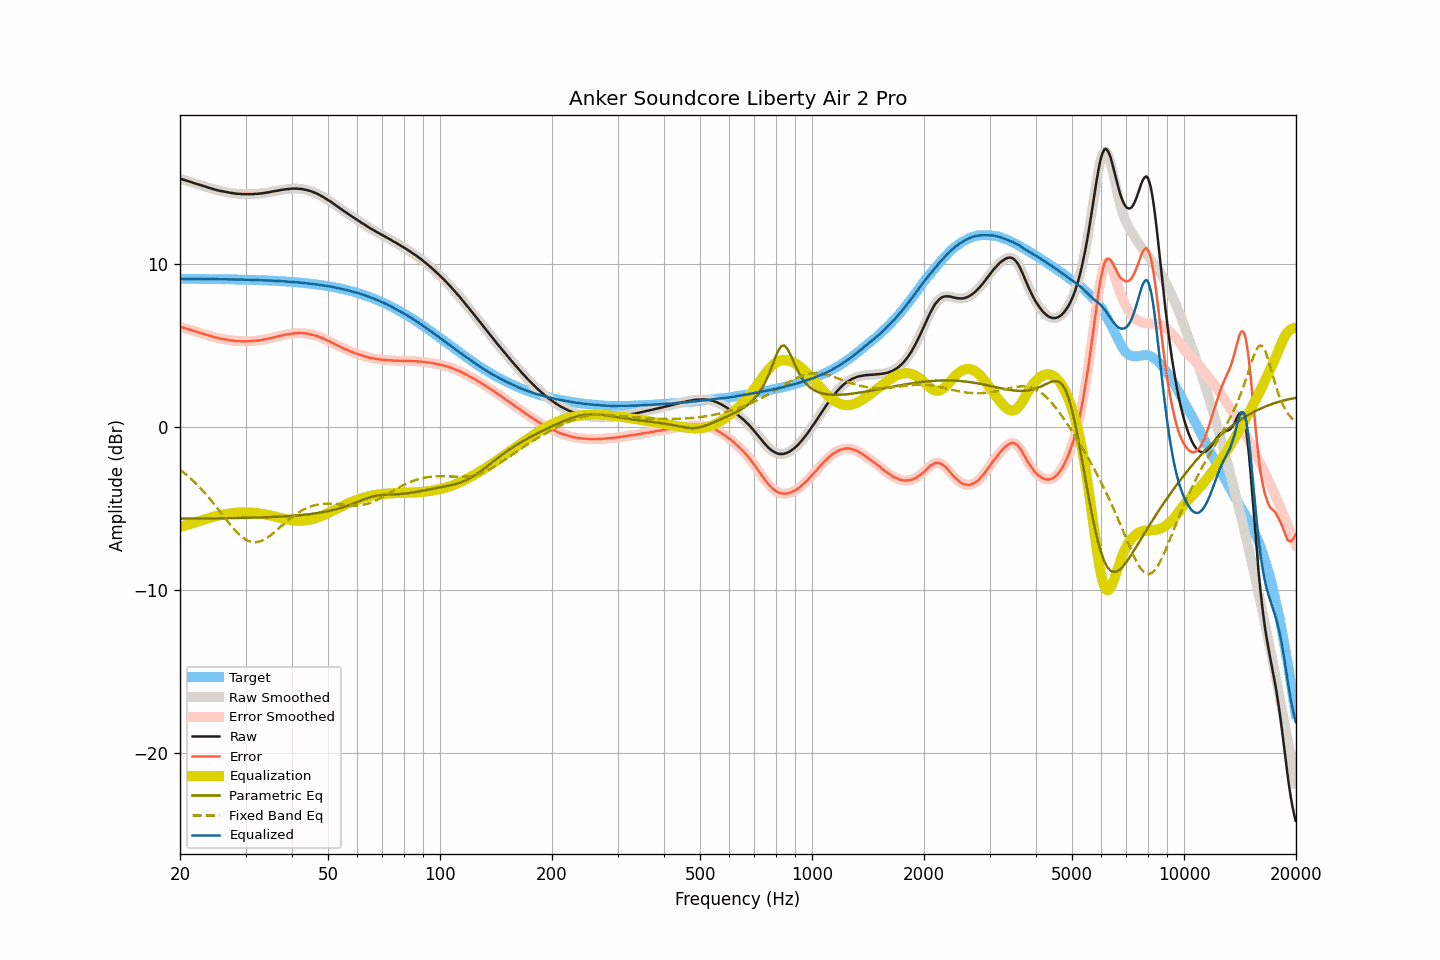

Values plotted in this chart, from the file beside it:
frequency, raw, smoothed, error, error_smoothed, equalization, parametric_eq, fixed_band_eq, equalized_raw, equalized_smoothed, target
20.00, 15.22, 15.22, 6.14, 6.14, -6.14, -5.63, -2.62, 9.08, 9.08, 9.08
20.20, 15.19, 15.19, 6.11, 6.11, -6.11, -5.63, -2.70, 9.08, 9.08, 9.08
20.40, 15.16, 15.16, 6.08, 6.08, -6.08, -5.63, -2.78, 9.08, 9.08, 9.08
20.61, 15.13, 15.13, 6.05, 6.05, -6.05, -5.63, -2.86, 9.08, 9.08, 9.08
20.81, 15.10, 15.10, 6.02, 6.02, -6.02, -5.63, -2.94, 9.08, 9.08, 9.08
21.02, 15.07, 15.07, 5.99, 5.99, -5.99, -5.62, -3.02, 9.08, 9.08, 9.07
21.23, 15.04, 15.04, 5.96, 5.96, -5.96, -5.62, -3.11, 9.08, 9.08, 9.07
21.44, 15.01, 15.00, 5.93, 5.93, -5.93, -5.62, -3.20, 9.08, 9.07, 9.07
21.66, 14.97, 14.97, 5.90, 5.90, -5.90, -5.62, -3.29, 9.07, 9.07, 9.07
21.87, 14.94, 14.94, 5.87, 5.87, -5.87, -5.62, -3.38, 9.07, 9.07, 9.07
22.09, 14.91, 14.91, 5.84, 5.84, -5.84, -5.62, -3.48, 9.07, 9.07, 9.07
22.31, 14.88, 14.88, 5.81, 5.81, -5.81, -5.62, -3.58, 9.07, 9.07, 9.07
22.54, 14.85, 14.84, 5.78, 5.78, -5.77, -5.62, -3.68, 9.07, 9.07, 9.07
22.76, 14.81, 14.81, 5.74, 5.74, -5.74, -5.62, -3.79, 9.06, 9.07, 9.07
22.99, 14.78, 14.78, 5.71, 5.71, -5.71, -5.62, -3.89, 9.07, 9.07, 9.07
23.22, 14.75, 14.75, 5.68, 5.68, -5.68, -5.62, -4.00, 9.07, 9.06, 9.07
23.45, 14.72, 14.72, 5.65, 5.65, -5.65, -5.62, -4.11, 9.07, 9.07, 9.07
23.69, 14.69, 14.69, 5.62, 5.62, -5.62, -5.62, -4.23, 9.07, 9.07, 9.06
23.92, 14.66, 14.66, 5.60, 5.60, -5.59, -5.61, -4.34, 9.06, 9.06, 9.06
24.16, 14.63, 14.63, 5.57, 5.57, -5.56, -5.61, -4.46, 9.06, 9.06, 9.06
24.40, 14.60, 14.60, 5.54, 5.54, -5.54, -5.61, -4.58, 9.06, 9.06, 9.06
24.65, 14.57, 14.57, 5.51, 5.51, -5.51, -5.61, -4.71, 9.06, 9.06, 9.06
24.89, 14.54, 14.54, 5.48, 5.48, -5.48, -5.61, -4.83, 9.05, 9.06, 9.06
25.14, 14.52, 14.51, 5.46, 5.46, -5.46, -5.61, -4.96, 9.06, 9.05, 9.06
25.39, 14.49, 14.49, 5.43, 5.44, -5.44, -5.61, -5.08, 9.05, 9.05, 9.06
25.65, 14.47, 14.47, 5.41, 5.42, -5.41, -5.61, -5.21, 9.05, 9.05, 9.05
25.91, 14.45, 14.45, 5.40, 5.40, -5.39, -5.60, -5.34, 9.05, 9.05, 9.05
26.16, 14.43, 14.43, 5.38, 5.38, -5.38, -5.60, -5.47, 9.05, 9.05, 9.05
26.43, 14.41, 14.41, 5.36, 5.36, -5.36, -5.60, -5.59, 9.05, 9.05, 9.05
26.69, 14.39, 14.39, 5.34, 5.34, -5.34, -5.60, -5.72, 9.05, 9.05, 9.05
26.96, 14.37, 14.37, 5.32, 5.32, -5.32, -5.60, -5.84, 9.04, 9.04, 9.05
27.23, 14.35, 14.35, 5.30, 5.31, -5.31, -5.60, -5.97, 9.04, 9.04, 9.04
27.50, 14.34, 14.34, 5.30, 5.30, -5.30, -5.60, -6.09, 9.04, 9.04, 9.04
27.77, 14.33, 14.32, 5.29, 5.28, -5.28, -5.59, -6.20, 9.04, 9.04, 9.04
28.05, 14.31, 14.31, 5.27, 5.27, -5.27, -5.59, -6.31, 9.04, 9.04, 9.04
28.33, 14.30, 14.30, 5.26, 5.26, -5.26, -5.59, -6.42, 9.03, 9.04, 9.04
28.62, 14.29, 14.29, 5.25, 5.26, -5.26, -5.59, -6.52, 9.03, 9.03, 9.03
28.90, 14.29, 14.28, 5.26, 5.25, -5.25, -5.59, -6.61, 9.04, 9.03, 9.03
29.19, 14.28, 14.28, 5.25, 5.25, -5.25, -5.58, -6.70, 9.03, 9.03, 9.03
29.48, 14.27, 14.27, 5.24, 5.25, -5.25, -5.58, -6.78, 9.02, 9.03, 9.03
29.78, 14.27, 14.27, 5.24, 5.24, -5.24, -5.58, -6.85, 9.02, 9.02, 9.02
30.08, 14.27, 14.27, 5.25, 5.25, -5.25, -5.58, -6.91, 9.02, 9.02, 9.02
30.38, 14.27, 14.27, 5.25, 5.25, -5.25, -5.58, -6.97, 9.02, 9.02, 9.02
30.68, 14.27, 14.27, 5.25, 5.25, -5.25, -5.57, -7.01, 9.02, 9.02, 9.02
30.99, 14.27, 14.27, 5.26, 5.25, -5.26, -5.57, -7.04, 9.01, 9.01, 9.01
31.30, 14.27, 14.27, 5.26, 5.26, -5.26, -5.57, -7.06, 9.01, 9.01, 9.01
31.61, 14.28, 14.28, 5.27, 5.27, -5.27, -5.56, -7.07, 9.01, 9.01, 9.01
31.93, 14.29, 14.28, 5.28, 5.28, -5.28, -5.56, -7.07, 9.01, 9.00, 9.00
32.24, 14.29, 14.29, 5.29, 5.29, -5.29, -5.56, -7.06, 9.00, 9.00, 9.00
32.57, 14.30, 14.30, 5.30, 5.30, -5.30, -5.56, -7.04, 9.00, 9.00, 9.00
32.89, 14.31, 14.31, 5.32, 5.31, -5.32, -5.55, -7.01, 8.99, 8.99, 8.99
33.22, 14.32, 14.32, 5.33, 5.33, -5.33, -5.55, -6.97, 8.99, 8.99, 8.99
33.55, 14.34, 14.34, 5.35, 5.35, -5.35, -5.55, -6.93, 8.99, 8.99, 8.99
33.89, 14.35, 14.35, 5.37, 5.37, -5.37, -5.54, -6.87, 8.98, 8.98, 8.98
34.23, 14.37, 14.37, 5.39, 5.39, -5.39, -5.54, -6.81, 8.98, 8.98, 8.98
34.57, 14.38, 14.38, 5.41, 5.41, -5.41, -5.53, -6.74, 8.97, 8.97, 8.97
34.92, 14.40, 14.40, 5.43, 5.43, -5.43, -5.53, -6.67, 8.97, 8.97, 8.97
35.27, 14.42, 14.42, 5.45, 5.45, -5.45, -5.53, -6.60, 8.96, 8.96, 8.96
35.62, 14.44, 14.44, 5.48, 5.48, -5.48, -5.52, -6.52, 8.96, 8.96, 8.96
35.97, 14.46, 14.45, 5.50, 5.50, -5.50, -5.52, -6.43, 8.96, 8.95, 8.95
... 635 more rows
